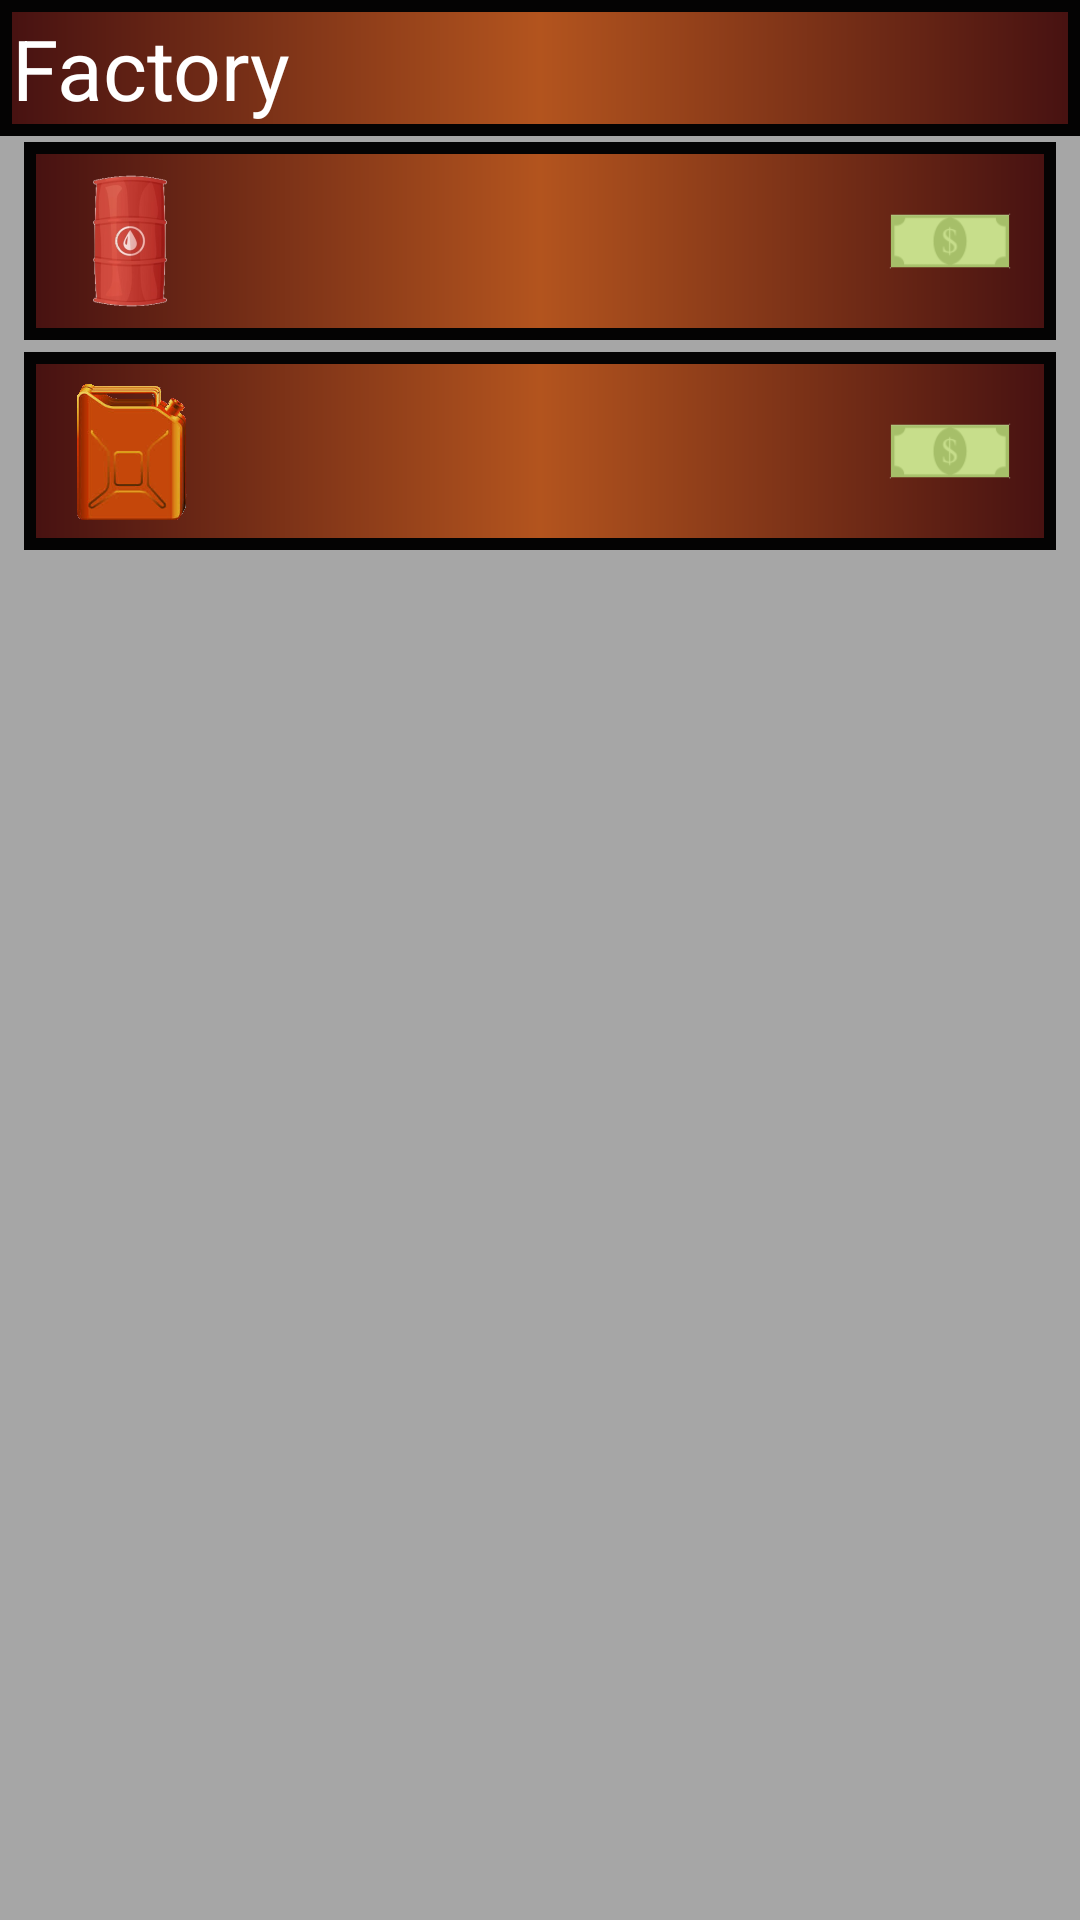

Produce the Android XML layout that renders to this screen, including the resource entries it uses.
<!-- AndroidManifest.xml: application theme Theme.Javaclicker -->
<!-- res/layout/fragment_market.xml -->
<?xml version="1.0" encoding="utf-8"?>
<androidx.constraintlayout.widget.ConstraintLayout xmlns:android="http://schemas.android.com/apk/res/android"
    android:layout_width="match_parent"
    android:layout_height="match_parent"
    android:background="@color/grey"
    xmlns:app="http://schemas.android.com/apk/res-auto">

    <LinearLayout
        android:id="@+id/factory_header"
        android:layout_width="match_parent"
        android:padding="4dp"
        android:layout_height="wrap_content"
        android:background="@drawable/shop_header"
        android:orientation="horizontal"
        app:layout_constraintStart_toStartOf="parent"
        app:layout_constraintEnd_toEndOf="parent"
        app:layout_constraintTop_toTopOf="parent">

        <TextView
            android:id="@+id/textView3"
            android:layout_width="0dp"
            android:layout_height="wrap_content"
            android:layout_weight="0.5"
            android:text="@string/factory"
            android:textColor="#FFFFFF"
            android:textSize="28sp" />


    </LinearLayout>

    <LinearLayout
        android:orientation="vertical"
        android:layout_width="match_parent"
        android:layout_height="wrap_content"
        app:layout_constraintStart_toStartOf="parent"
        app:layout_constraintTop_toBottomOf="@id/factory_header"
        >
        <LinearLayout
            android:layout_width="match_parent"
            android:layout_height="wrap_content"
            android:layout_marginVertical="2dp"
            android:layout_marginHorizontal="8dp"
            android:padding="8dp"
            android:background="@drawable/shop_header"
            >
            <ImageView
                android:layout_width="0dp"
                android:layout_height="50dp"
                android:layout_weight="0.2"
                android:scaleType="centerInside"
                android:src="@drawable/oil_barrel" />
            <TextView
                android:id="@+id/factoryOilCount"
                android:layout_weight="0.8"
                android:layout_width="0dp"
                android:textColor="@color/white"
                android:textSize="26sp"
                android:layout_height="match_parent"
                />

            <ImageView
                android:id="@+id/sellOil"
                android:layout_width="0dp"
                android:layout_height="50dp"
                android:layout_weight="0.2"
                android:scaleType="centerCrop"
                android:src="@drawable/cash"/>

        </LinearLayout>

        <LinearLayout
            android:layout_width="match_parent"
            android:layout_height="wrap_content"
            android:layout_marginVertical="2dp"
            android:layout_marginHorizontal="8dp"
            android:padding="8dp"
            android:background="@drawable/shop_header"
            >

            <ImageView
                android:layout_width="0dp"
                android:layout_height="50dp"
                android:layout_weight="0.2"
                android:scaleType="centerInside"
                android:src="@drawable/gas" />
            <TextView
                android:id="@+id/factoryGasCount"
                android:layout_weight="0.8"
                android:layout_width="0dp"
                android:textColor="@color/white"
                android:textSize="26sp"
                android:layout_height="match_parent"
                />

            <ImageView
                android:id="@+id/sellGas"
                android:layout_width="0dp"
                android:layout_height="50dp"
                android:layout_weight="0.2"
                android:scaleType="centerCrop"
                android:src="@drawable/cash"/>

        </LinearLayout>
    </LinearLayout>

</androidx.constraintlayout.widget.ConstraintLayout>
<!-- resources referenced by this layout -->
<resources>
  <color name="grey">#a6a6a6</color>
  <color name="white">#FFFFFFFF</color>
  <!-- drawable cash: png bitmap (drawable, 2408 bytes) -->
  <!-- drawable gas: png bitmap (drawable, 13223 bytes) -->
  <!-- drawable oil_barrel: png bitmap (drawable, 12896 bytes) -->
  <!-- drawable shop_header (drawable) -->
  <?xml version="1.0" encoding="utf-8"?>
  <shape android:shape="rectangle" xmlns:android="http://schemas.android.com/apk/res/android">
      <stroke android:width="4dp" android:color="#040303"/>
      <gradient android:centerColor="#B3541E" android:startColor="#461111" android:endColor="#461111"/>
  </shape>
  <string name="factory">Factory</string>
  <style name="Theme.Javaclicker" parent="Theme.MaterialComponents.DayNight.NoActionBar">
          
          <item name="colorPrimary">@color/grey</item>
          <item name="colorPrimaryVariant">@color/purple_700</item>
          <item name="colorOnPrimary">@color/white</item>
          
          <item name="colorSecondary">@color/teal_200</item>
          <item name="colorSecondaryVariant">@color/teal_700</item>
          <item name="colorOnSecondary">@color/black</item>
          
          <item name="android:statusBarColor" tools:targetApi="l">?attr/colorPrimaryVariant</item>
          
      </style>
  <color name="purple_700">#FF3700B3</color>
  <color name="teal_200">#FF03DAC5</color>
  <color name="teal_700">#FF018786</color>
  <color name="black">#FF000000</color>
</resources>
